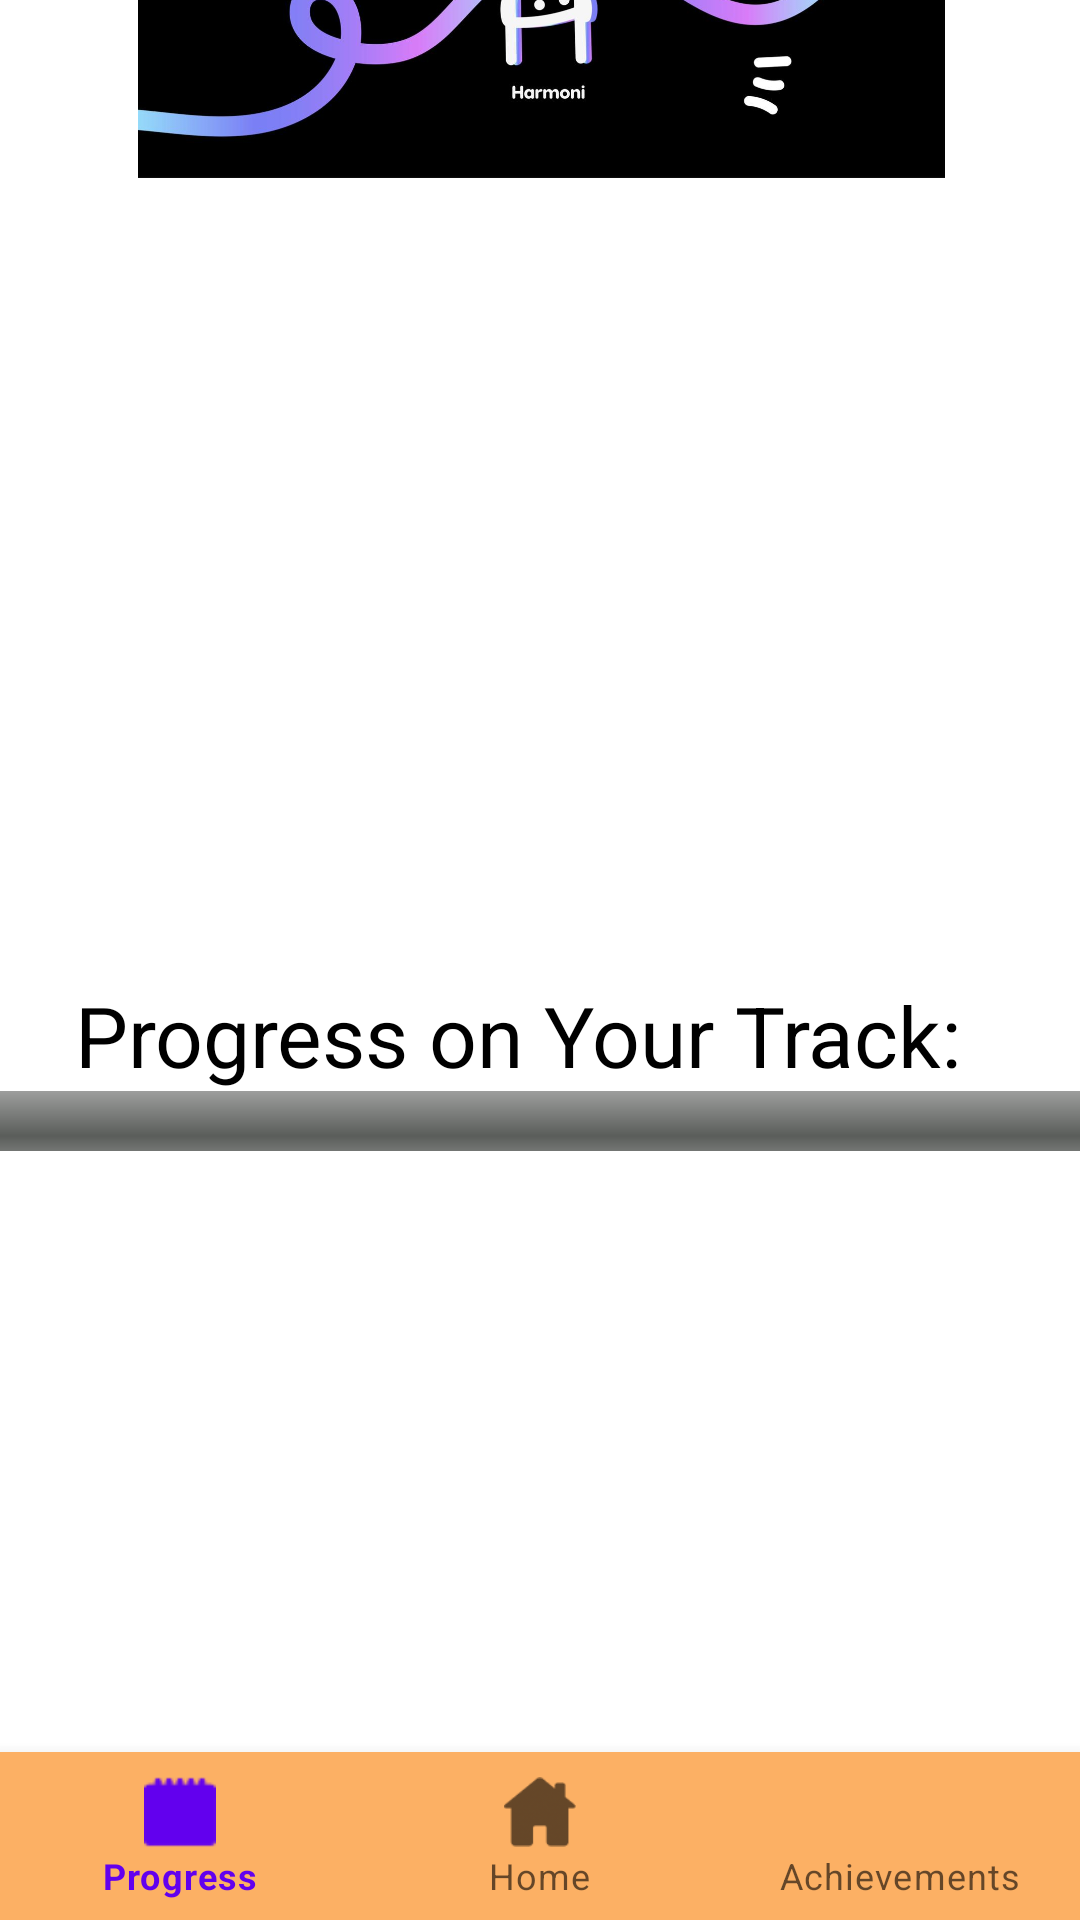

Reconstruct the res/layout file that produces this screen, plus the resources it refers to.
<!-- AndroidManifest.xml: application theme Theme.HarmoniApp -->
<!-- res/layout/activity_progress.xml -->
<?xml version="1.0" encoding="utf-8"?>
<androidx.constraintlayout.widget.ConstraintLayout xmlns:android="http://schemas.android.com/apk/res/android"
    xmlns:app="http://schemas.android.com/apk/res-auto"
    xmlns:tools="http://schemas.android.com/tools"
    android:layout_width="match_parent"
    android:layout_height="match_parent"
    tools:context=".ProgressActivity"
    android:background="@color/white">


    <LinearLayout
        android:id="@+id/linearLayout2"
        android:layout_width="413dp"
        android:layout_height="111dp"
        android:orientation="horizontal"
        app:layout_constraintBottom_toTopOf="@+id/linearLayout5"
        app:layout_constraintEnd_toEndOf="parent"
        app:layout_constraintStart_toStartOf="parent">

        <ImageView
            android:id="@+id/imageView2"
            android:layout_width="235dp"
            android:layout_height="106dp"
            android:layout_weight="1"
            app:srcCompat="@drawable/harmoni_logo" />

    </LinearLayout>

    <LinearLayout
        android:id="@+id/linearLayout5"
        android:layout_width="390dp"
        android:layout_height="424dp"
        android:layout_marginBottom="96dp"
        android:gravity="center"
        android:orientation="vertical"
        app:layout_constraintBottom_toTopOf="@+id/bottomNavigationView"
        app:layout_constraintEnd_toEndOf="parent"
        app:layout_constraintHorizontal_bias="0.761"
        app:layout_constraintStart_toStartOf="parent">


        <ImageView
            android:id="@+id/animated"
            android:layout_width="204dp"
            android:layout_height="158dp"
            android:src="@drawable/avd_anim"
            app:layout_constraintBottom_toTopOf="@+id/linearLayout7"
            app:layout_constraintEnd_toEndOf="parent"
            app:layout_constraintStart_toStartOf="parent"
            app:layout_constraintTop_toTopOf="@+id/loginTOP"
            app:layout_constraintVertical_bias="1.0" />

        <TextView
            android:id="@+id/ProgressHeadline"
            android:layout_width="match_parent"
            android:layout_height="wrap_content"
            android:ems="10"
            android:gravity="center"
            android:inputType="text"
            android:text="Progress on Your Track:"
            android:textColor="#000000"
            android:textSize="28sp" />


        <ProgressBar
            android:id="@+id/Track1ProgressBar"
            style="@android:style/Widget.ProgressBar.Horizontal"
            android:layout_width="match_parent"
            android:layout_height="wrap_content"
            android:max="100"
            android:progress="0"
            tools:layout_editor_absoluteX="16dp"
            tools:layout_editor_absoluteY="79dp" />


    </LinearLayout>

    <com.google.android.material.bottomnavigation.BottomNavigationView
        android:id="@+id/bottomNavigationView"
        android:layout_width="match_parent"
        android:layout_height="wrap_content"
        app:layout_constraintBottom_toBottomOf="parent"
        app:layout_constraintEnd_toEndOf="parent"
        app:layout_constraintStart_toStartOf="parent"
        android:background="@color/Harmoni_Orange"
        app:menu="@menu/bottom_nav_menu"/>


</androidx.constraintlayout.widget.ConstraintLayout>
<!-- resources referenced by this layout -->
<resources>
  <color name="Harmoni_Orange">#FCB064</color>
  <color name="white">#FFFFFFFF</color>
  <!-- drawable avd_anim: vector/xml drawable (drawable, 2337 chars, omitted) -->
  <!-- drawable harmoni_logo: png bitmap (drawable, 37477 bytes) -->
  <style name="Theme.HarmoniApp" parent="Theme.MaterialComponents.DayNight.DarkActionBar">
          
          <item name="colorPrimary">@color/purple_500</item>
          <item name="colorPrimaryVariant">@color/purple_700</item>
          <item name="colorOnPrimary">@color/white</item>
          
          <item name="colorSecondary">@color/teal_200</item>
          <item name="colorSecondaryVariant">@color/teal_700</item>
          <item name="colorOnSecondary">@color/black</item>
          
          <item name="android:statusBarColor" tools:targetApi="l">?attr/colorPrimaryVariant</item>
  
          
  
      </style>
  <color name="purple_500">#FF6200EE</color>
  <color name="purple_700">#FF3700B3</color>
  <color name="teal_200">#FF03DAC5</color>
  <color name="teal_700">#FF018786</color>
  <color name="black">#FF000000</color>
</resources>
